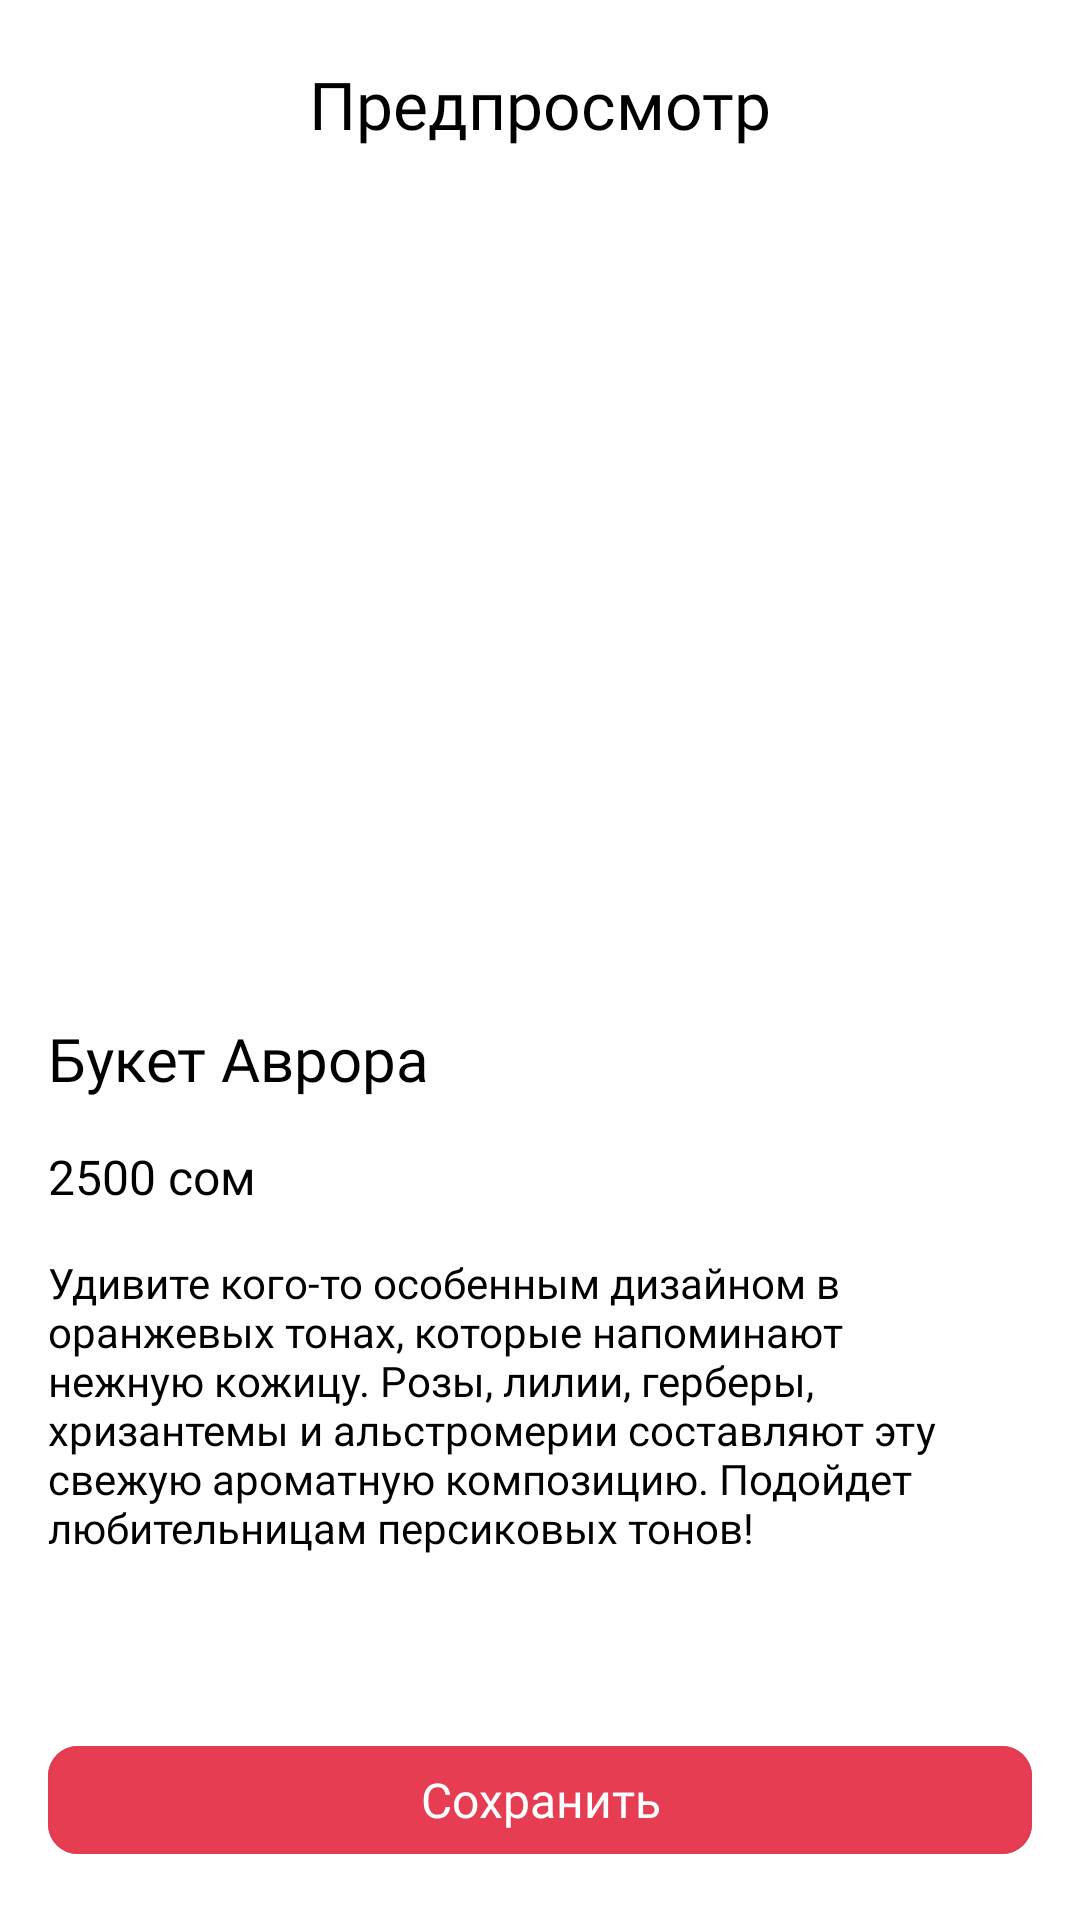

The Android layout XML behind this screen, and the referenced resources:
<!-- AndroidManifest.xml: application theme Theme.FlowersChemistryWorkers -->
<!-- res/layout/fragment_add_bouquet.xml -->
<?xml version="1.0" encoding="utf-8"?>
<androidx.constraintlayout.widget.ConstraintLayout xmlns:android="http://schemas.android.com/apk/res/android"
    xmlns:app="http://schemas.android.com/apk/res-auto"
    xmlns:tools="http://schemas.android.com/tools"
    android:layout_width="match_parent"
    android:layout_height="match_parent"
    tools:context=".ui.fragments.AddBouquetFragment">

    <androidx.constraintlayout.widget.Guideline
        android:id="@+id/start_guideline"
        android:layout_width="0dp"
        android:layout_height="0dp"
        android:orientation="vertical"
        app:layout_constraintGuide_begin="16dp" />

    <androidx.constraintlayout.widget.Guideline
        android:id="@+id/end_guideline"
        android:layout_width="0dp"
        android:layout_height="0dp"
        android:orientation="vertical"
        app:layout_constraintGuide_end="16dp" />

    <ImageView
        android:id="@+id/im_btn_back"
        android:layout_width="wrap_content"
        android:layout_height="wrap_content"
        android:layout_marginStart="16dp"
        android:layout_marginTop="30dp"
        android:src="@drawable/ic_arrow_back"
        app:layout_constraintStart_toStartOf="@id/start_guideline"
        app:layout_constraintTop_toTopOf="parent" />

    <TextView
        android:id="@+id/tv_title_add_bouquet"
        style="@style/TextView_22sp_medium"
        android:layout_marginTop="20dp"
        android:text="Предпросмотр"
        app:layout_constraintEnd_toEndOf="parent"
        app:layout_constraintStart_toStartOf="parent"
        app:layout_constraintTop_toTopOf="parent" />

    <com.google.android.material.imageview.ShapeableImageView
        android:id="@+id/iv_photo_bouquet"
        android:layout_width="250dp"
        android:layout_height="230dp"
        android:layout_marginTop="20dp"
        app:shapeAppearanceOverlay="@style/roundedCornersImageView"
        app:srcCompat="@drawable/image_slider1"
        app:layout_constraintEnd_toEndOf="parent"
        app:layout_constraintStart_toStartOf="parent"
        app:layout_constraintTop_toBottomOf="@+id/tv_title_add_bouquet" />

    <TextView
        android:id="@+id/tv_name_bouquet"
        style="@style/TextView_20sp_medium"
        android:text="Букет Аврора"
        android:layout_marginTop="40dp"
        app:layout_constraintTop_toBottomOf="@id/iv_photo_bouquet"
        app:layout_constraintStart_toStartOf="@id/start_guideline"/>

    <TextView
        android:id="@+id/tv_sum"
        style="@style/TextView_16sp_medium"
        android:layout_marginTop="15dp"
        android:text="2500"
        app:layout_constraintStart_toStartOf="@+id/start_guideline"
        app:layout_constraintTop_toBottomOf="@+id/tv_name_bouquet" />

    <TextView
        android:id="@+id/tv_txt"
        style="@style/TextView_16sp_medium"
        android:layout_marginStart="4dp"
        android:layout_marginTop="15dp"
        android:text="@string/som"
        app:layout_constraintBottom_toBottomOf="@+id/tv_sum"
        app:layout_constraintStart_toEndOf="@+id/tv_sum"
        app:layout_constraintTop_toTopOf="@+id/tv_sum"
        app:layout_constraintVertical_bias="1.0" />
    
    <TextView
        android:id="@+id/tv_description"
        android:layout_width="296dp"
        android:layout_height="wrap_content"
        style="@style/TextView_14sp_medium"
        android:layout_marginTop="15dp"
        android:text="@string/et_hint"
        app:layout_constraintTop_toBottomOf="@id/tv_sum"
        app:layout_constraintStart_toStartOf="@id/start_guideline"/>

    <com.google.android.material.button.MaterialButton
        android:id="@+id/btn_save"
        style="@style/my_button"
        android:layout_width="0dp"
        android:layout_marginBottom="18dp"
        android:text="@string/save"
        android:textColor="@color/white"
        app:backgroundTint="@color/pink"
        app:cornerRadius="10dp"
        app:layout_constraintBottom_toBottomOf="parent"
        app:layout_constraintEnd_toStartOf="@+id/end_guideline"
        app:layout_constraintStart_toStartOf="@+id/start_guideline"
        app:strokeColor="@color/pink_dark"
        app:strokeWidth="1dp" />


</androidx.constraintlayout.widget.ConstraintLayout>
<!-- resources referenced by this layout -->
<resources>
  <color name="pink">#E73D53</color>
  <color name="pink_dark">#E33C52</color>
  <color name="white">#FFFFFFFF</color>
  <string name="et_hint">Удивите кого-то особенным дизайном в оранжевых тонах, которые напоминают нежную кожицу. Розы, лилии, герберы, хризантемы и альстромерии составляют эту свежую ароматную композицию. Подойдет любительницам персиковых тонов!</string>
  <string name="save">Сохранить</string>
  <string name="som">сом</string>
  <style name="TextView_14sp_medium">
          <item name="android:layout_width">wrap_content</item>
          <item name="android:layout_height">wrap_content</item>
          <item name="android:fontFamily">@font/roboto_medium</item>
          <item name="android:textColor">@color/black</item>
          <item name="android:textSize">14sp</item>
      </style>
  <style name="TextView_16sp_medium">
          <item name="android:layout_width">wrap_content</item>
          <item name="android:layout_height">wrap_content</item>
          <item name="android:fontFamily">@font/roboto</item>
          <item name="android:textColor">@color/black</item>
          <item name="android:textSize">16sp</item>
      </style>
  <style name="TextView_20sp_medium">
          <item name="android:layout_width">wrap_content</item>
          <item name="android:layout_height">wrap_content</item>
          <item name="android:fontFamily">@font/roboto_medium</item>
          <item name="android:textColor">@color/black</item>
          <item name="android:textSize">20sp</item>
      </style>
  <style name="TextView_22sp_medium">
          <item name="android:layout_width">wrap_content</item>
          <item name="android:layout_height">wrap_content</item>
          <item name="android:fontFamily">@font/roboto_medium</item>
          <item name="android:textColor">@color/black</item>
          <item name="android:textSize">22sp</item>
      </style>
  <style name="my_button" parent="Widget.Material3.Button.TextButton">
          <item name="android:layout_width">156dp</item>
          <item name="android:layout_height">44dp</item>
          <item name="android:textAllCaps">false</item>
          <item name="android:fontFamily">@font/roboto_medium</item>
          <item name="android:textSize">16sp</item>
          <item name="strokeColor">@color/pink_dark</item>
      </style>
  <style name="roundedCornersImageView">
          <item name="cornerFamily">rounded</item>
          <item name="cornerSize">13dp</item>
      </style>
  <style name="Theme.FlowersChemistryWorkers" parent="Theme.MaterialComponents.Light.NoActionBar">
          
          <item name="colorPrimary">@color/purple_500</item>
          <item name="colorPrimaryVariant">@color/purple_700</item>
          <item name="colorOnPrimary">@color/white</item>
          
          <item name="colorSecondary">@color/teal_200</item>
          <item name="colorSecondaryVariant">@color/teal_700</item>
          <item name="colorOnSecondary">@color/black</item>
          
          <item name="android:statusBarColor">@android:color/white</item>
          <item name="android:windowLightStatusBar">true</item>
          
      </style>
  <color name="black">#FF000000</color>
  <color name="purple_500">#FF6200EE</color>
  <color name="purple_700">#FF3700B3</color>
  <color name="teal_200">#FF03DAC5</color>
  <color name="teal_700">#FF018786</color>
</resources>
